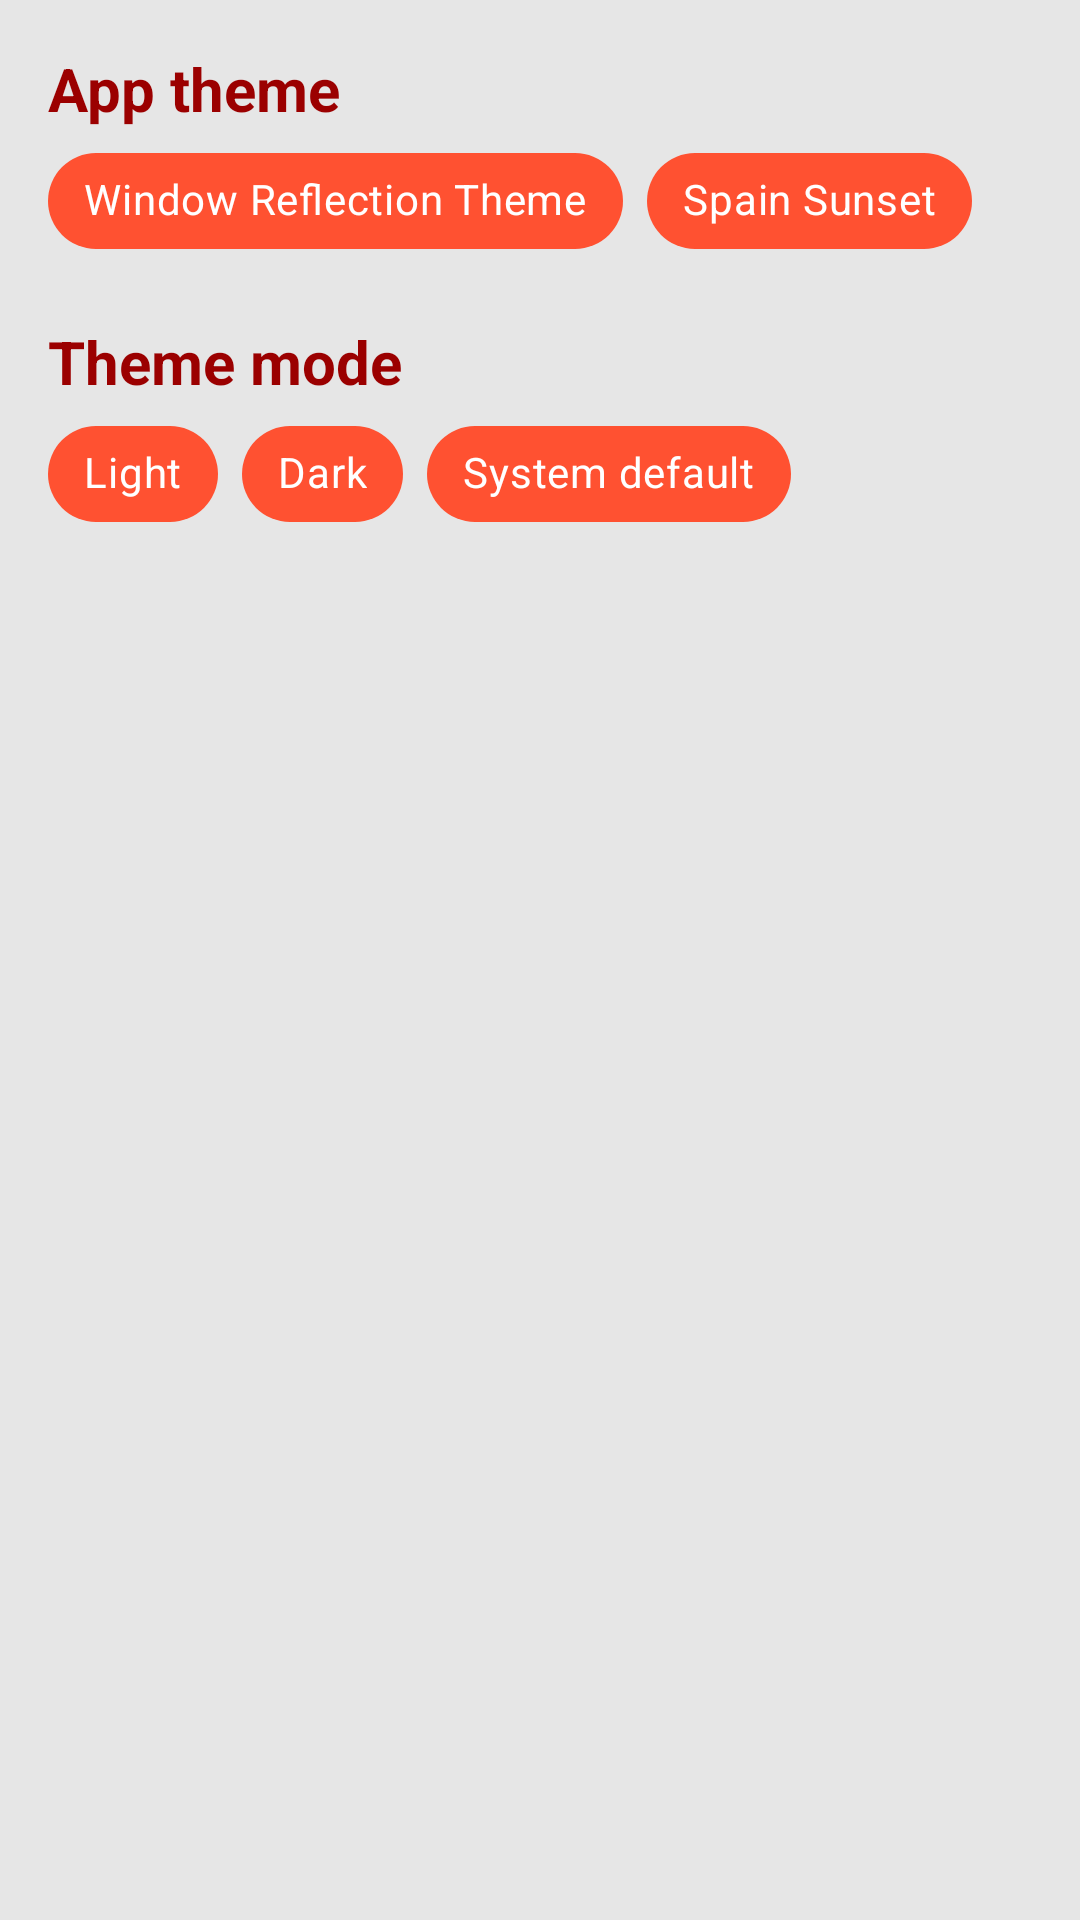

Produce the Android XML layout that renders to this screen, including the resource entries it uses.
<!-- AndroidManifest.xml: application theme AppTheme.RedOrangeTheme -->
<!-- res/layout/fragment_settings.xml -->
<?xml version="1.0" encoding="utf-8"?>
<LinearLayout xmlns:android="http://schemas.android.com/apk/res/android"
    xmlns:app="http://schemas.android.com/apk/res-auto"
    xmlns:tools="http://schemas.android.com/tools"
    android:layout_width="match_parent"
    android:layout_height="wrap_content"
    android:orientation="vertical"
    android:padding="16dp"
    tools:context=".ui.main.view.fragments.settings.SettingsFragment">

    <TextView
        style="@style/SettingsTextViewStyle"
        android:layout_width="match_parent"
        android:layout_height="wrap_content"
        android:text="@string/_app_theme" />

    <com.google.android.material.chip.ChipGroup
        android:id="@+id/app_theme_chip_group"
        android:layout_width="match_parent"
        android:layout_height="wrap_content"
        app:selectionRequired="true"
        app:singleSelection="true">

        <com.google.android.material.chip.Chip
            android:id="@+id/chip_blue_green_theme"
            style="@style/ChipStyle"
            android:layout_width="wrap_content"
            android:layout_height="wrap_content"
            android:text="@string/_window_reflection_theme" />

        <com.google.android.material.chip.Chip
            android:id="@+id/chip_red_orange_theme"
            style="@style/ChipStyle"
            android:layout_width="wrap_content"
            android:layout_height="wrap_content"
            android:text="@string/_spain_sunset" />

    </com.google.android.material.chip.ChipGroup>

    <TextView
        style="@style/SettingsTextViewStyle"
        android:layout_width="match_parent"
        android:layout_height="wrap_content"
        android:layout_marginTop="16dp"
        android:text="@string/_theme_mode" />

    <com.google.android.material.chip.ChipGroup
        android:id="@+id/theme_mode_chip_group"
        android:layout_width="match_parent"
        android:layout_height="wrap_content"
        app:selectionRequired="true"
        app:singleSelection="true">

        <com.google.android.material.chip.Chip
            android:id="@+id/chip_light_mode"
            style="@style/ChipStyle"
            android:layout_width="wrap_content"
            android:layout_height="wrap_content"
            android:text="@string/_light" />

        <com.google.android.material.chip.Chip
            android:id="@+id/chip_dark_mode"
            style="@style/ChipStyle"
            android:layout_width="wrap_content"
            android:layout_height="wrap_content"
            android:text="@string/_dark" />

        <com.google.android.material.chip.Chip
            android:id="@+id/chip_system_mode"
            style="@style/ChipStyle"
            android:layout_width="wrap_content"
            android:layout_height="wrap_content"
            android:text="@string/_system_default" />

    </com.google.android.material.chip.ChipGroup>

</LinearLayout>
<!-- resources referenced by this layout -->
<resources>
  <string name="_app_theme">App theme</string>
  <string name="_dark">Dark</string>
  <string name="_light">Light</string>
  <string name="_spain_sunset">Spain Sunset</string>
  <string name="_system_default">System default</string>
  <string name="_theme_mode">Theme mode</string>
  <string name="_window_reflection_theme">Window Reflection Theme</string>
  <style name="ChipStyle" parent="Widget.MaterialComponents.Chip.Choice">
          <item name="chipBackgroundColor">@color/chip_checking_color</item>
          <item name="android:textColor">?colorOnSurface</item>
      </style>
  <style name="SettingsTextViewStyle" parent="Widget.AppCompat.TextView">
          <item name="fontFamily">@font/crimson_text_bold</item>
          <item name="android:textSize">20sp</item>
          <item name="android:textStyle">bold</item>
          <item name="android:textColor">?colorPrimary</item>
      </style>
  <style name="AppTheme.RedOrangeTheme">
          <item name="colorPrimary">@color/second_theme_primary_dark_color</item>
          <item name="colorPrimaryVariant">@color/second_theme_primary_color</item>
          <item name="colorOnPrimary">@color/white</item>
          <item name="colorSecondary">@color/second_theme_secondary_color</item>
          <item name="colorSecondaryVariant">@color/second_theme_secondary_dark_color</item>
          <item name="colorSurface">@color/second_theme_primary_light_color</item>
          <item name="colorOnBackground">@color/second_theme_primary_color</item>
      </style>
  <color name="second_theme_primary_dark_color">#9b0000</color>
  <color name="second_theme_primary_color">#d50000</color>
  <color name="white">#FFFFFFFF</color>
  <color name="second_theme_secondary_color">#ffab00</color>
  <color name="second_theme_secondary_dark_color">#c67c00</color>
  <color name="second_theme_primary_light_color">#ff5131</color>
</resources>
